Run: headless pygame with SDL's dummy video driver; simulated clock (each Clock.tick advances the game by its frame time, no real sleeping); random seed 0; keys injected as events and as key.get_pressed() state; mouse plan: one left click at the window centre at the start of phase 2, then a move to the lower-right quarter at the start of phase 3.
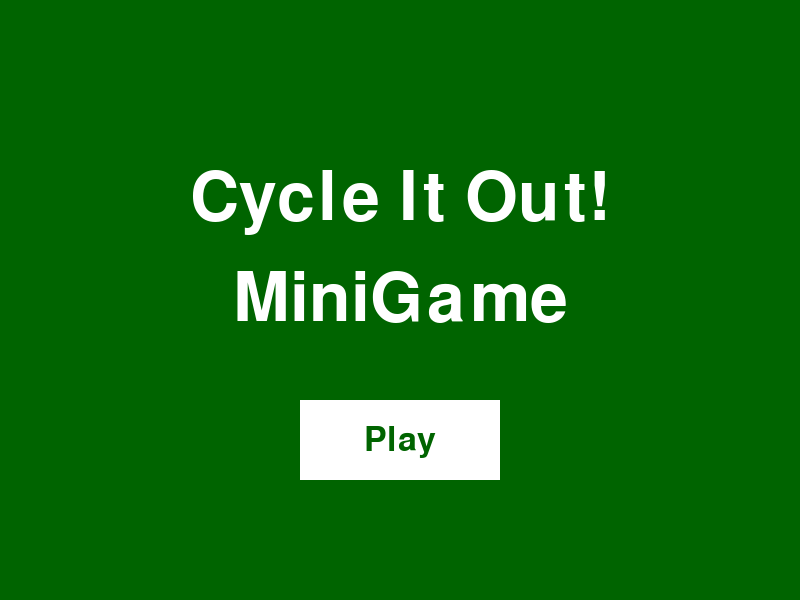
Frame 1 of 4 · flips 1–60 · no input
Frame 2 of 4 · flips 61–180 · clicked the window centre · tapped SPACE, RETURN · held RIGHT (→), D · screen unchanged from frame 1, image omitted
Frame 3 of 4 · flips 181–300 · moved the mouse to the lower-right quarter · held DOWN (↓), S · screen unchanged from frame 2, image omitted
Frame 4 of 4 · flips 301–420 · held LEFT (←), A, UP (↑), W · screen unchanged from frame 3, image omitted

The pygame program that drew these frames:

import pygame
import sys

# Initialize Pygame
pygame.init()
screen = pygame.display.set_mode((800, 600))
pygame.display.set_caption("Circular Tycoon")
clock = pygame.time.Clock()

# Colors
DARK_GREEN = (0, 100, 0)
WHITE = (255, 255, 255)
LIGHT_GREEN = (50, 205, 50)

# Fonts
font_title = pygame.font.Font(None, 100)  # Title font
font_button = pygame.font.Font(None, 50)  # Button font

# Button Dimensions
button_width = 200
button_height = 80
button_x = (800 - button_width) // 2
button_y = 400


def show_cover_title():
    running = True
    while running:
        screen.fill(DARK_GREEN)  # Set background to dark green
        # Render title text
        title_text = font_title.render("Cycle It Out!", True, WHITE)
        title_rect = title_text.get_rect(center=(400, 200))  # Center the title
        screen.blit(title_text, title_rect)
        title_text = font_title.render("MiniGame", True, WHITE)
        title_rect = title_text.get_rect(center=(400, 300))  # Center the title
        screen.blit(title_text, title_rect)

        # Draw play button
        mouse_x, mouse_y = pygame.mouse.get_pos()  # Get mouse position
        in_button_x_region = button_x <= mouse_x <= button_x + button_width
        in_button_y_region = button_y <= mouse_y <= button_y + button_height

        # Check if mouse is over the button
        if in_button_x_region and in_button_y_region:
            button_color = LIGHT_GREEN  # Highlight button on hover
        else:
            button_color = WHITE

        # Draw the button
        pygame.draw.rect(screen, button_color, (button_x, button_y, button_width, button_height))
        play_text = font_button.render("Play", True, DARK_GREEN)
        play_text_rect = play_text.get_rect(center=(button_x + button_width // 2, button_y + button_height // 2))
        screen.blit(play_text, play_text_rect)

        # Event handling
        for event in pygame.event.get():
            if event.type == pygame.QUIT:
                pygame.quit()
                sys.exit()
            if event.type == pygame.MOUSEBUTTONDOWN:
                if in_button_x_region and in_button_y_region:
                    running = False  # Exit cover title to start the game

        # Update the screen
        pygame.display.flip()
        clock.tick(60)


# Main function to test the title screen
def main():
    show_cover_title()


if __name__ == "__main__":
    main()
